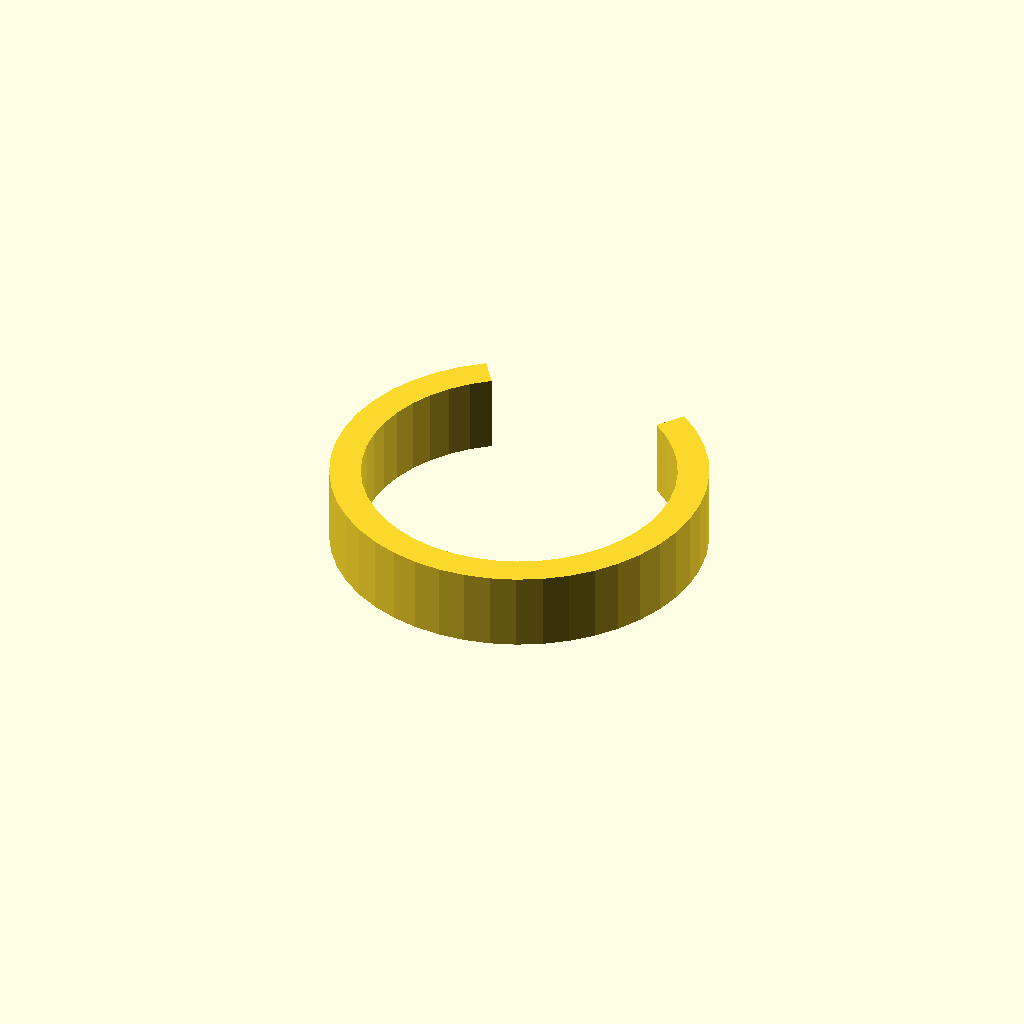
Cell 1: rendered with the file's own defaults.
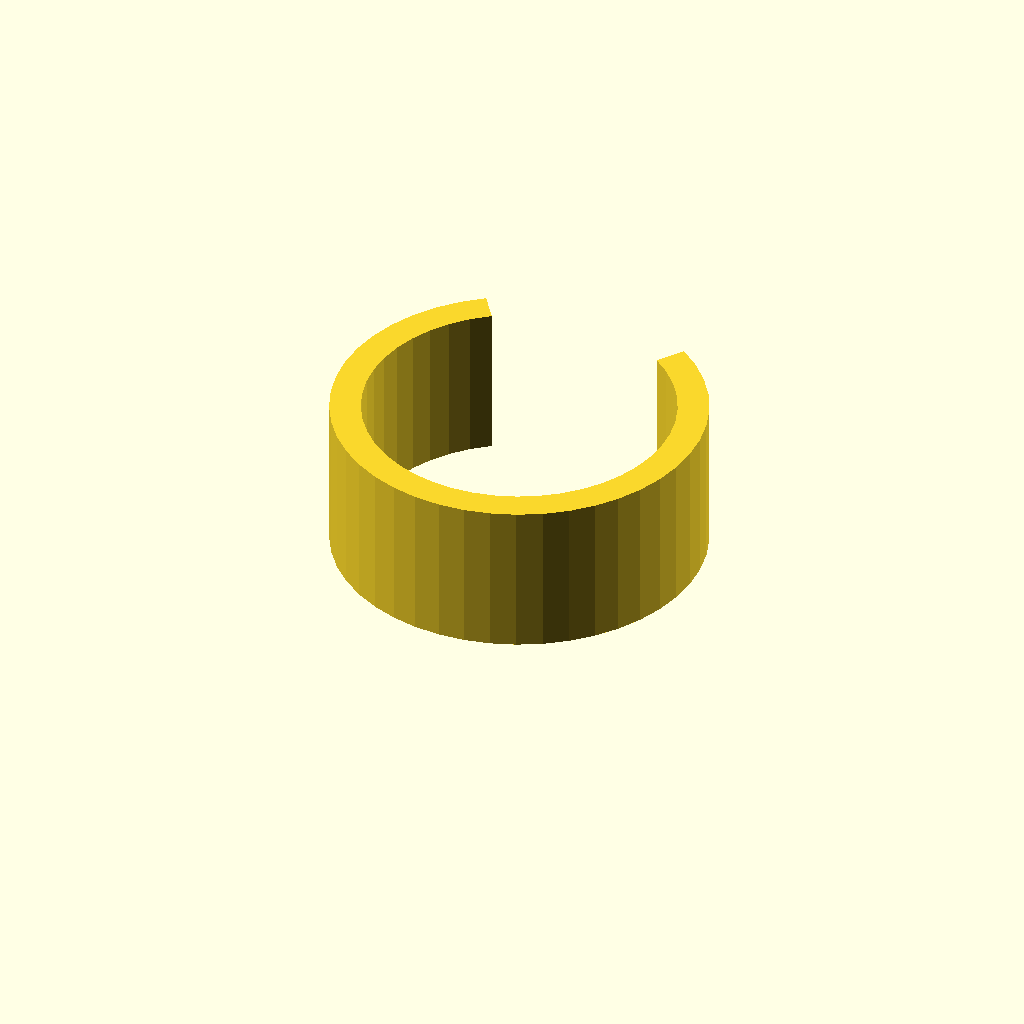
Cell 2 — clip_w set to 20, the other parameters unchanged.
One fixed orthographic camera (rotation 55°, 0°, 25°; colour scheme Cornfield) for every cell.
The OpenSCAD source (optional_data/data/gen3/springclamps/part_0081.scad):
$fn = 32;

// ----------------------------------------------------------------------
// Spring clip: 48 mm outside, 4 mm band, 70 degree opening
// ----------------------------------------------------------------------

// --- parameters (mm) ---
outer_r = 24;             // clip outside radius
inner_r = 20;             // clip bore radius
band = 4;                 // band thickness
clip_w = 10;              // clip width
opening = 70;             // opening angle

clip_profile = [[-13.766, 19.66], [-16.385, 17.537], [-18.681, 15.067], [-20.608, 12.301], [-22.128, 9.292], [-23.212, 6.099], [-23.838, 2.786], [-23.993, -0.582], [-23.675, -3.938], [-22.889, -7.217], [-21.652, -10.353], [-19.988, -13.285], [-17.929, -15.955], [-15.516, -18.31], [-12.797, -20.304], [-9.825, -21.897], [-6.66, -23.057], [-3.363, -23.763], [0, -24], [3.363, -23.763], [6.66, -23.057], [9.825, -21.897], [12.797, -20.304], [15.516, -18.31], [17.929, -15.955], [19.988, -13.285], [21.652, -10.353], [22.889, -7.217], [23.675, -3.938], [23.993, -0.582], [23.838, 2.786], [23.212, 6.099], [22.128, 9.292], [20.608, 12.301], [18.681, 15.067], [16.385, 17.537], [13.766, 19.66], [11.472, 16.383], [13.654, 14.614], [15.567, 12.556], [17.173, 10.251], [18.44, 7.743], [19.343, 5.083], [19.865, 2.322], [19.994, -0.485], [19.729, -3.282], [19.074, -6.014], [18.043, -8.628], [16.656, -11.071], [14.941, -13.296], [12.93, -15.258], [10.664, -16.92], [8.188, -18.247], [5.55, -19.215], [2.803, -19.803], [0, -20], [-2.803, -19.803], [-5.55, -19.215], [-8.188, -18.247], [-10.664, -16.92], [-12.93, -15.258], [-14.941, -13.296], [-16.656, -11.071], [-18.043, -8.628], [-19.074, -6.014], [-19.729, -3.282], [-19.994, -0.485], [-19.865, 2.322], [-19.343, 5.083], [-18.44, 7.743], [-17.173, 10.251], [-15.567, 12.556], [-13.654, 14.614], [-11.472, 16.383]];

difference() {
  union() {
    linear_extrude(height = clip_w) polygon(clip_profile);
  }
}
Customizer parameters (derived from the source; name, type, default, range or options):
outer_r: number, default 24
inner_r: number, default 20
band: number, default 4
clip_w: number, default 10
opening: number, default 70
